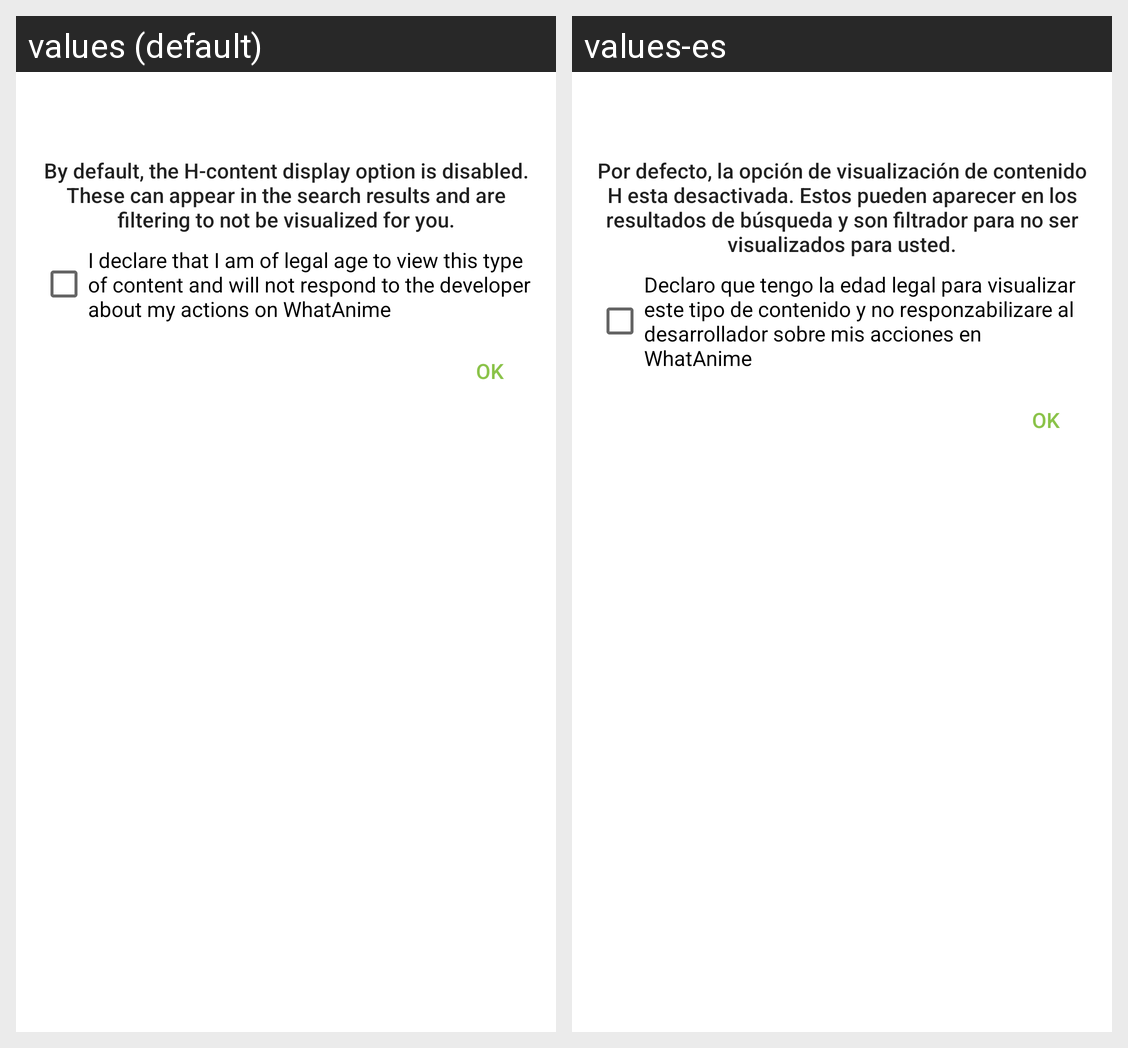

Locale-by-locale string values for the Android screen shown in this grid:
Android screen res/layout/dialog_h_content.xml rendered under 2 locales, left to right: values (default), values-es. Device: Nexus 5 (rendered at 1080×1920; each locale shown at half size, 540×960, under a caption strip naming it); theme AppTheme.
Strings drawn on this screen, with the default value and each locale's value (text and hints the layout hard-codes, and strings that could not be matched under every locale, appear in the picture but are not listed):

indicator_h_content
  values: By default, the H-content display option is disabled. These can appear in the search results and are filtering to not be visualized for you.
  values-es: Por defecto, la opción de visualización de contenido H esta desactivada. Estos pueden aparecer en los resultados de búsqueda y son filtrador para no ser visualizados para usted.

input_h_content_accept
  values: I declare that I am of legal age to view this type of content and will not respond to the developer about my actions on WhatAnime
  values-es: Declaro que tengo la edad legal para visualizar este tipo de contenido y no responzabilizare al desarrollador sobre mis acciones en WhatAnime

action_ok
  values: OK
  values-es: OK
